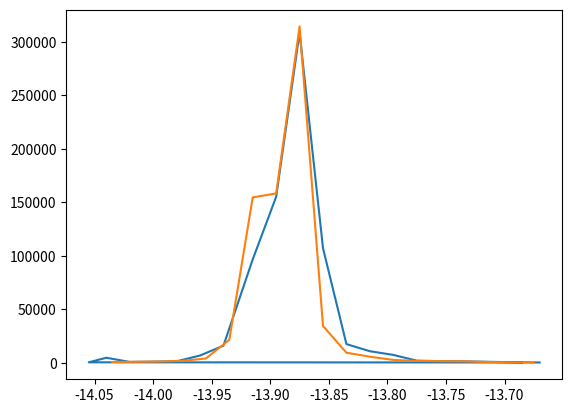

Write Python code to recreate this figure.
import matplotlib.pyplot as plt
import numpy as np


x1, y1 = [214, 356, 4632, 710, 978, 1295, 6694, 15926, 96600, 155113, 308624, 107057, 17394, 10726, 7292, 1918, 1436, 1262, 757, 341, 201], [-13.675000190734863, -14.045000076293945, -14.029999732971191, -14.010000228881836, -13.989999771118164, -13.970000267028809, -13.949999809265137, -13.930000305175781, -13.904999732971191, -13.885000228881836, -13.864999771118164, -13.845000267028809, -13.824999809265137, -13.805000305175781, -13.78499984741211, -13.765000343322754, -13.744999885559082, -13.725000381469727, -13.699999809265137, -13.680000305175781, -13.65999984741211]
x2,y2 = [620, 840, 1097, 1726, 3919, 21395, 154555, 158243, 314345, 34299, 9328, 5597, 2600, 1637, 1435, 1221, 630, 317, 221], [-14.03499984741211, -14.015000343322754, -13.994999885559082, -13.975000381469727, -13.954999923706055, -13.9350004196167, -13.914999961853027, -13.895000457763672, -13.875, -13.854999542236328, -13.835000038146973, -13.8149995803833, -13.795000076293945, -13.774999618530273, -13.755000114440918, -13.734999656677246, -13.71500015258789, -13.694999694824219, -13.675000190734863]
x1,y1,x2,y2 = np.array(x1),np.array(y1),np.array(x2),np.array(y2)
offsety1 = 0.01
y1 = y1 - offsety1

plt.figure()
plt.plot(y1,x1)
plt.plot(y2,x2)
plt.show()